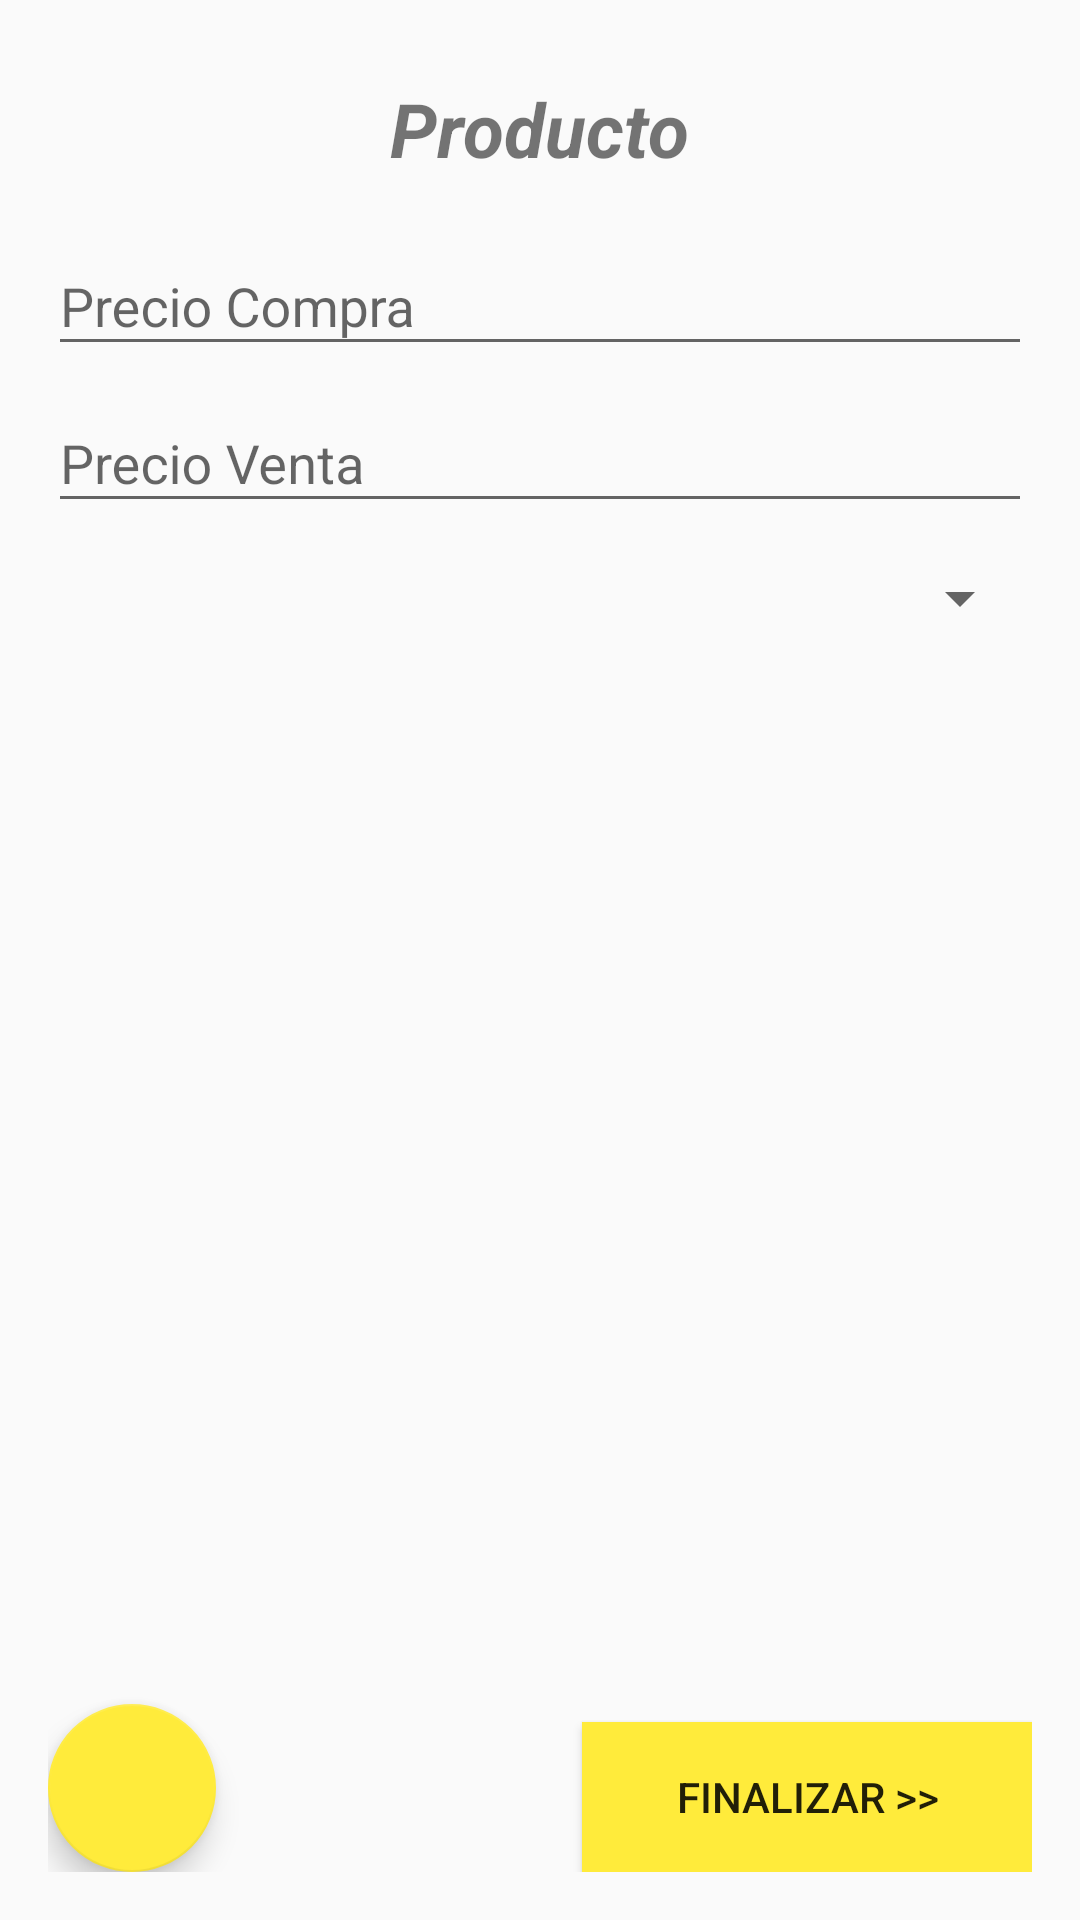

Produce the Android XML layout that renders to this screen, including the resource entries it uses.
<!-- AndroidManifest.xml: application theme AppTheme.NoActionBar -->
<!-- res/layout/fragment_producto2.xml -->
<android.support.design.widget.CoordinatorLayout xmlns:android="http://schemas.android.com/apk/res/android"
    xmlns:tools="http://schemas.android.com/tools"
    android:layout_width="match_parent"
    android:layout_height="match_parent"
    android:paddingBottom="@dimen/activity_vertical_margin"
    android:paddingLeft="@dimen/activity_horizontal_margin"
    android:paddingRight="@dimen/activity_horizontal_margin"
    android:paddingTop="@dimen/activity_vertical_margin"
    tools:context="co.com.codesa.productoscodesa.presentacion.fragments.Producto.Producto2Fragment">

    <Button
        android:id="@+id/btnFinalizar"
        android:layout_width="150dp"
        android:layout_height="50dp"
        android:layout_gravity="bottom|end"
        android:background="@color/colorAccent"
        android:text="@string/finalizar" />

    <android.support.design.widget.FloatingActionButton
        android:id="@+id/fbAddImagenesPrd"
        android:layout_width="wrap_content"
        android:layout_height="wrap_content"
        android:layout_gravity="bottom|start"
        android:background="@color/colorPrimary"
        android:src="@drawable/ic_insert_photo_black_18dp" />

    <LinearLayout
        android:layout_width="match_parent"
        android:layout_height="wrap_content"
        android:orientation="vertical">

        <TextView
            android:layout_width="wrap_content"
            android:layout_height="wrap_content"
            android:layout_gravity="center_horizontal"
            android:padding="10dp"
            android:text="@string/producto"
            android:textSize="@dimen/fontTitle"
            android:textStyle="bold|italic" />

        <android.support.design.widget.TextInputLayout
            android:layout_width="match_parent"
            android:layout_height="wrap_content">

            <EditText
                android:id="@+id/txtPrecioCompra"
                android:layout_width="match_parent"
                android:layout_height="wrap_content"
                android:hint="@string/precio_compra"
                android:inputType="numberDecimal" />

        </android.support.design.widget.TextInputLayout>

        <android.support.design.widget.TextInputLayout
            android:layout_width="match_parent"
            android:layout_height="wrap_content">

            <EditText
                android:id="@+id/txtPrecioVenta"
                android:layout_width="match_parent"
                android:layout_height="wrap_content"
                android:hint="@string/precio_venta"
                android:inputType="numberDecimal" />

        </android.support.design.widget.TextInputLayout>

        <Spinner
            android:id="@+id/spTipo"
            android:layout_width="match_parent"
            android:layout_height="50dp" />

    </LinearLayout>


</android.support.design.widget.CoordinatorLayout>
<!-- resources referenced by this layout -->
<resources>
  <color name="colorAccent">#FFEB3B</color>
  <color name="colorPrimary">#4CAF50</color>
  <dimen name="activity_horizontal_margin">16dp</dimen>
  <dimen name="activity_vertical_margin">16dp</dimen>
  <dimen name="fontTitle">25sp</dimen>
  <string name="finalizar">Finalizar &gt;&gt;</string>
  <string name="precio_compra">Precio Compra</string>
  <string name="precio_venta">Precio Venta</string>
  <string name="producto">Producto</string>
  <style name="AppTheme.NoActionBar">
          <item name="windowActionBar">false</item>
          <item name="windowNoTitle">true</item>
      </style>
</resources>
